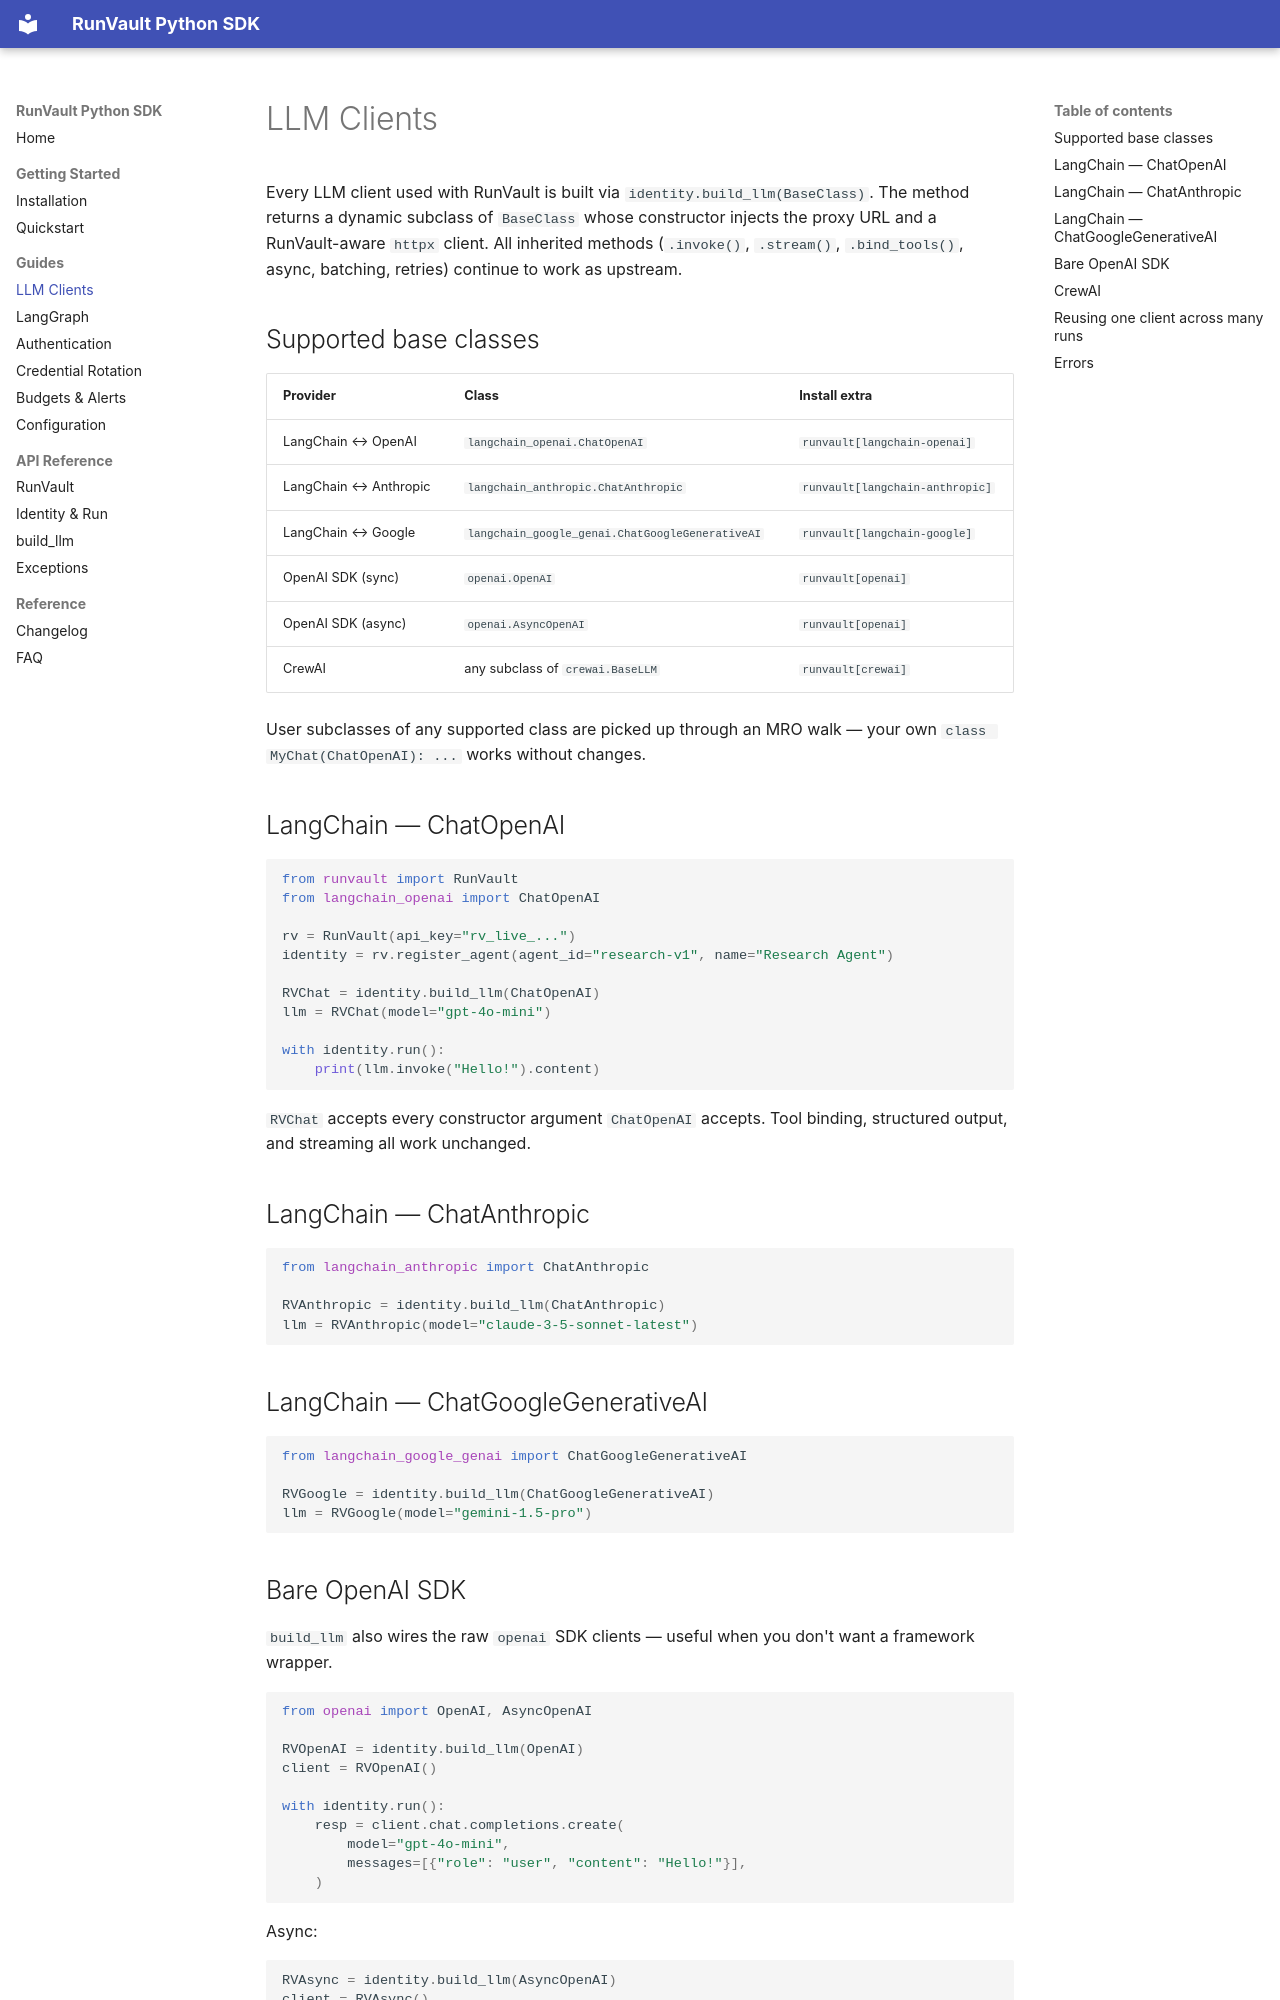

repository: runvaultAI/runvault-sdk-python · page: guides/llm-clients/index.html · generator: mkdocs

# LLM Clients

Every LLM client used with RunVault is built via `identity.build_llm(BaseClass)`. The method returns a dynamic subclass of `BaseClass` whose constructor injects the proxy URL and a RunVault-aware `httpx` client. All inherited methods (`.invoke()`, `.stream()`, `.bind_tools()`, async, batching, retries) continue to work as upstream.

## Supported base classes

| Provider | Class | Install extra |
|---|---|---|
| LangChain ↔ OpenAI | `langchain_openai.ChatOpenAI` | `runvault[langchain-openai]` |
| LangChain ↔ Anthropic | `langchain_anthropic.ChatAnthropic` | `runvault[langchain-anthropic]` |
| LangChain ↔ Google | `langchain_google_genai.ChatGoogleGenerativeAI` | `runvault[langchain-google]` |
| OpenAI SDK (sync) | `openai.OpenAI` | `runvault[openai]` |
| OpenAI SDK (async) | `openai.AsyncOpenAI` | `runvault[openai]` |
| CrewAI | any subclass of `crewai.BaseLLM` | `runvault[crewai]` |

User subclasses of any supported class are picked up through an MRO walk — your own `class MyChat(ChatOpenAI): ...` works without changes.

## LangChain — ChatOpenAI

```python
from runvault import RunVault
from langchain_openai import ChatOpenAI

rv = RunVault(api_key="rv_live_...")
identity = rv.register_agent(agent_id="research-v1", name="Research Agent")

RVChat = identity.build_llm(ChatOpenAI)
llm = RVChat(model="gpt-4o-mini")

with identity.run():
    print(llm.invoke("Hello!").content)
```

`RVChat` accepts every constructor argument `ChatOpenAI` accepts. Tool binding, structured output, and streaming all work unchanged.

## LangChain — ChatAnthropic

```python
from langchain_anthropic import ChatAnthropic

RVAnthropic = identity.build_llm(ChatAnthropic)
llm = RVAnthropic(model="claude-3-5-sonnet-latest")
```

## LangChain — ChatGoogleGenerativeAI

```python
from langchain_google_genai import ChatGoogleGenerativeAI

RVGoogle = identity.build_llm(ChatGoogleGenerativeAI)
llm = RVGoogle(model="gemini-1.5-pro")
```
